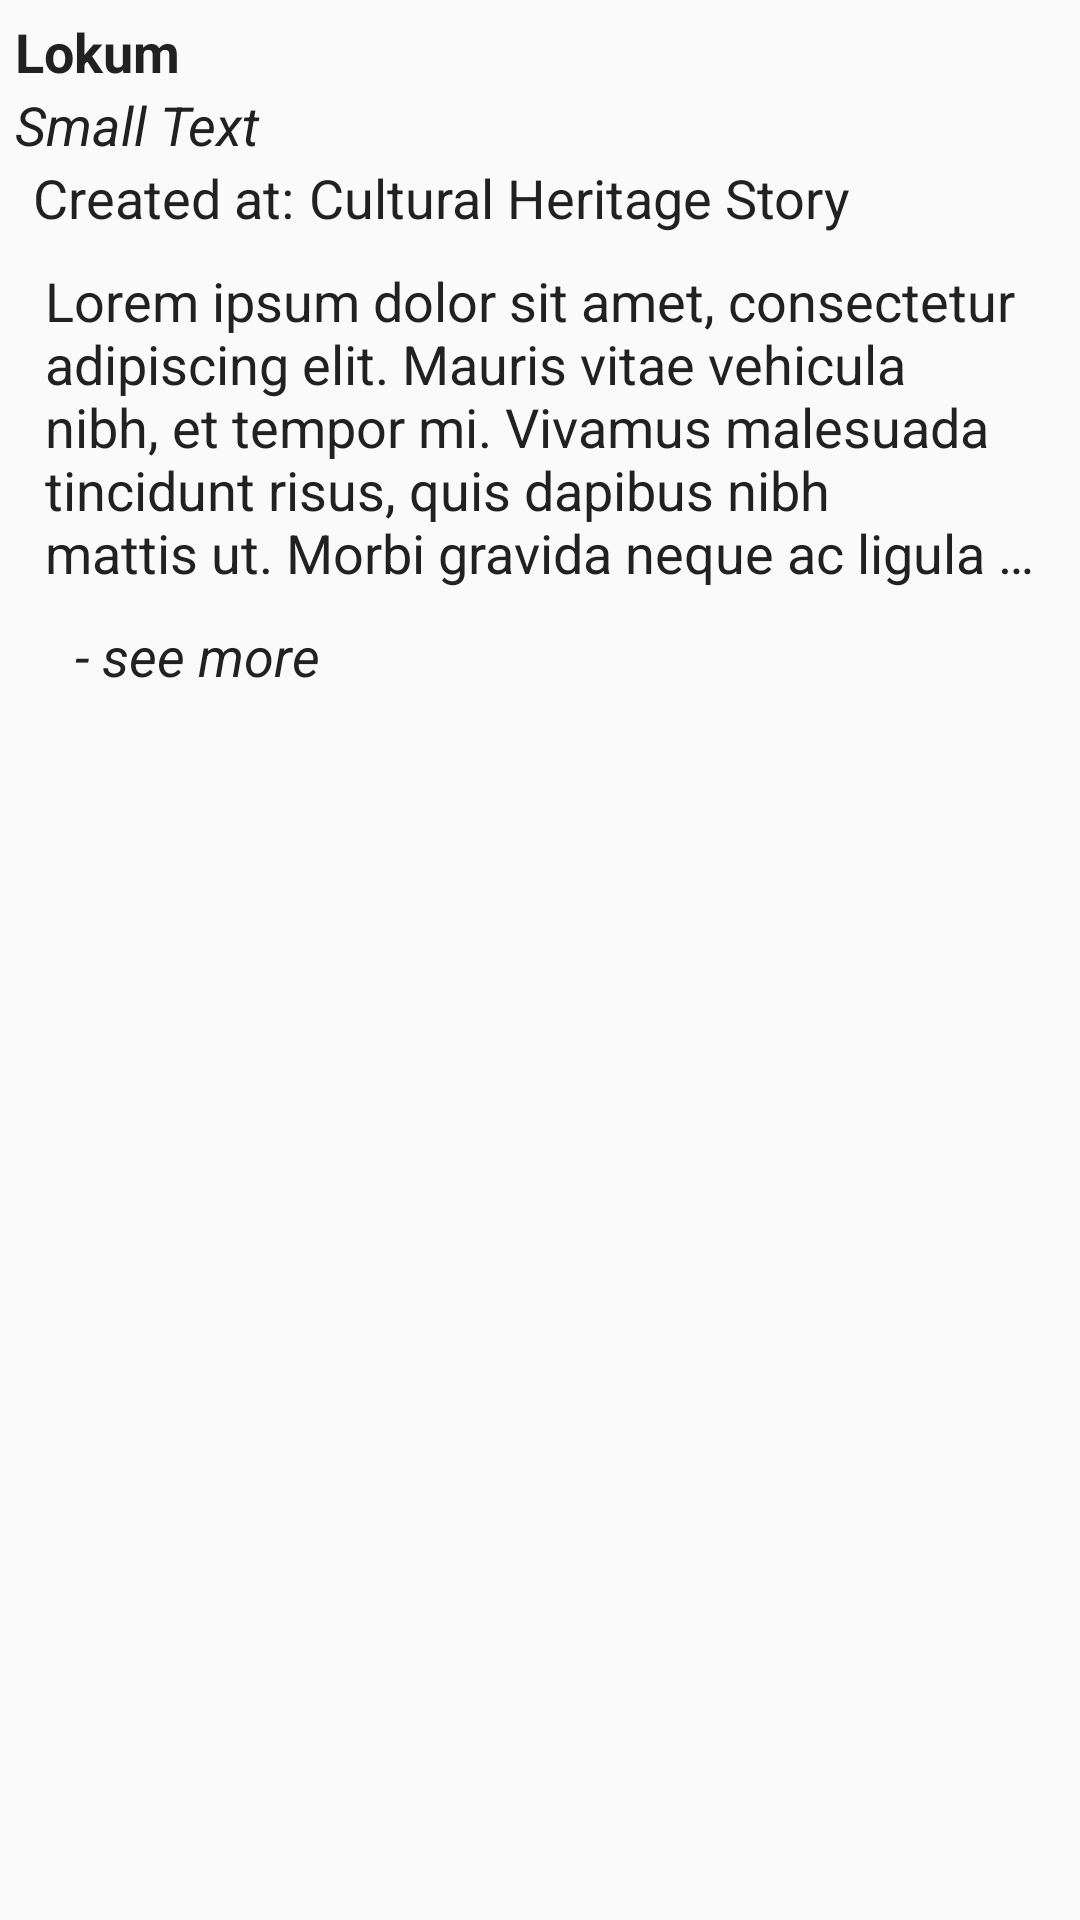

Reconstruct the res/layout file that produces this screen, plus the resources it refers to.
<!-- AndroidManifest.xml: application theme AppTheme -->
<!-- res/layout/heritage_small.xml -->
<?xml version="1.0" encoding="utf-8"?>
<RelativeLayout xmlns:android="http://schemas.android.com/apk/res/android"
    android:layout_width="match_parent" android:layout_height="match_parent"
    android:padding="5dp"
    android:id="@+id/rlHeritageSmall">

    <TextView
        android:id="@+id/tvHeritageSmallName"
        android:layout_width="wrap_content"
        android:layout_height="wrap_content"
        android:textAppearance="?android:attr/textAppearanceMedium"
        android:text="@string/hint_heritage_name"
        android:layout_alignParentTop="true"
        android:layout_alignParentLeft="true"
        android:layout_alignParentStart="true"
        android:textStyle="bold"/>

    <TextView
        android:id="@+id/tvHeritageSmallPlace"
        android:layout_width="match_parent"
        android:layout_height="wrap_content"
        android:textAppearance="?android:attr/textAppearanceMedium"
        android:text="Small Text"
        android:layout_below="@+id/tvHeritageSmallName"
        android:layout_alignParentLeft="true"
        android:layout_alignParentStart="true"
        android:textStyle="italic"
        android:drawableLeft="@drawable/ic_place_black_24dp"
        android:drawableStart="@drawable/ic_place_black_24dp"
        android:gravity="center_vertical"/>

    <TextView
        android:id="@+id/tvHeritageSmallCreationDate"
        android:layout_width="wrap_content"
        android:layout_height="wrap_content"
        android:textAppearance="?android:attr/textAppearanceMedium"
        android:text="@string/heritage_creationDate"
        android:layout_below="@+id/tvHeritageSmallPlace"
        android:layout_alignLeft="@id/tvHeritageSmallPlace"
        android:layout_alignStart="@id/tvHeritageSmallPlace"
        android:layout_marginStart="6dp"
        android:layout_marginLeft="6dp"/>

    <TextView
        android:id="@+id/tvHeritageSmallCreationDateValue"
        android:layout_width="fill_parent"
        android:layout_height="wrap_content"
        android:textAppearance="?android:attr/textAppearanceMedium"
        android:text="@string/placeholder_mid"
        android:layout_below="@+id/tvHeritageSmallPlace"
        android:layout_toRightOf="@+id/tvHeritageSmallCreationDate"
        android:layout_toEndOf="@+id/tvHeritageSmallCreationDate"
        android:layout_marginLeft="5dp"
        android:layout_marginStart="5dp"/>

    <TextView
        android:id="@+id/tvHeritageSmallDescription"
        android:layout_width="match_parent"
        android:layout_height="wrap_content"
        android:layout_below="@+id/tvHeritageSmallCreationDateValue"
        android:layout_centerHorizontal="true"
        android:layout_margin="@dimen/relative_layout_margin_between"
        android:textAppearance="?android:attr/textAppearanceMedium"
        android:text="@string/hint_heritage_description"
        android:maxLines="5"
        android:ellipsize="end"/>

    <TextView
        android:id="@+id/tvHeritageSmallSeeMore"
        android:layout_width="wrap_content"
        android:layout_height="wrap_content"
        android:layout_below="@+id/tvHeritageSmallDescription"
        android:layout_alignParentLeft="true"
        android:layout_alignParentStart="true"
        android:textAppearance="?android:attr/textAppearanceMedium"
        android:text="@string/generic_see_more"
        android:layout_marginStart="@dimen/relative_layout_margin"
        android:layout_marginLeft="@dimen/relative_layout_margin"
        android:clickable="true"
        android:textStyle="italic" />
</RelativeLayout>
<!-- resources referenced by this layout -->
<resources>
  <dimen name="relative_layout_margin">20dp</dimen>
  <dimen name="relative_layout_margin_between">10dp</dimen>
  <string name="generic_see_more"> - see more</string>
  <string name="heritage_creationDate">Created at:</string>
  <string name="hint_heritage_description">Lorem ipsum dolor sit amet, consectetur adipiscing elit. Mauris vitae vehicula nibh, et tempor mi. Vivamus malesuada tincidunt risus, quis dapibus nibh mattis ut. Morbi gravida neque ac ligula malesuada fermentum. Pellentesque nec consequat ligula. Sed iaculis metus eu arcu venenatis malesuada.</string>
  <string name="hint_heritage_name">Lokum</string>
  <string name="placeholder_mid">Cultural Heritage Story</string>
  <style name="AppTheme" parent="Theme.AppCompat.Light.NoActionBar">
          <item name="android:textColor">@color/primary_text</item>
          <item name="android:textColorHint">@color/primary_text</item>
          <item name="android:buttonStyle">?android:attr/buttonBarButtonStyle</item>
          
          <item name="colorPrimary">@color/primary</item>
          
          <item name="colorPrimaryDark">@color/primary_dark</item>
  
          
          <item name="colorAccent">@color/accent</item>
      </style>
  <color name="primary_text">#212121</color>
  <color name="primary">#3b78e8</color>
  <color name="primary_dark">#072D72</color>
  <color name="accent">#c66808</color>
</resources>
